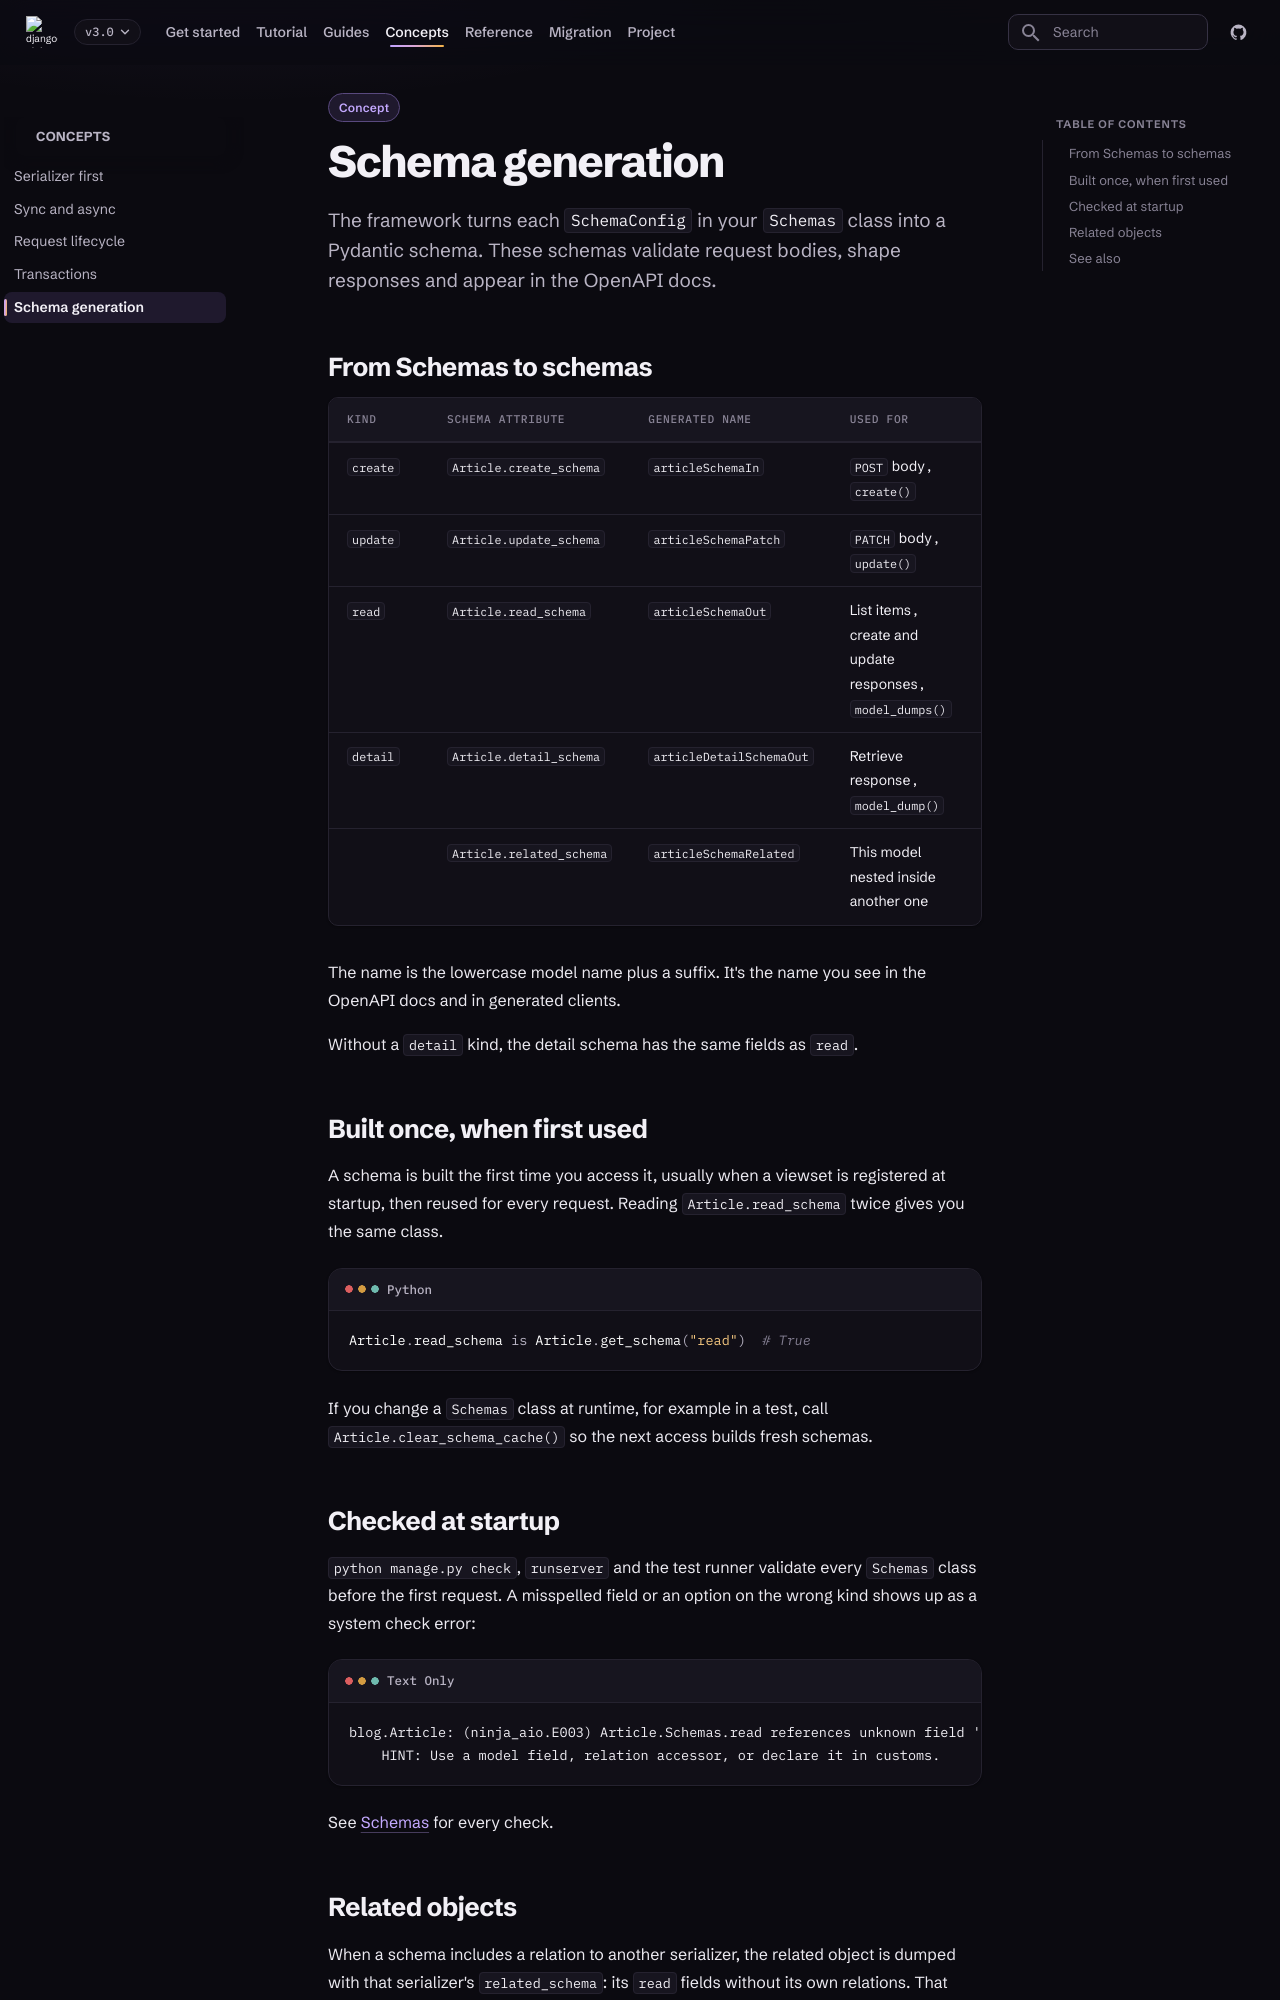

repository: caspel26/django-ninja-aio-crud · page: 3.0.1/concepts/schema-generation/index.html · generator: mkdocs

---
type: concept
title: Schema generation
description: How the input and output schemas are built from your Schemas class, and when.
---

# Schema generation

The framework turns each `SchemaConfig` in your `Schemas` class into a Pydantic
schema. These schemas validate request bodies, shape responses and appear in the
OpenAPI docs.

## From Schemas to schemas

| Kind | Schema attribute | Generated name | Used for |
| --- | --- | --- | --- |
| `create` | `Article.create_schema` | `articleSchemaIn` | `POST` body, `create()` |
| `update` | `Article.update_schema` | `articleSchemaPatch` | `PATCH` body, `update()` |
| `read` | `Article.read_schema` | `articleSchemaOut` | List items, create and update responses, `model_dumps()` |
| `detail` | `Article.detail_schema` | `articleDetailSchemaOut` | Retrieve response, `model_dump()` |
| | `Article.related_schema` | `articleSchemaRelated` | This model nested inside another one |

The name is the lowercase model name plus a suffix. It's the name you see in the
OpenAPI docs and in generated clients.

Without a `detail` kind, the detail schema has the same fields as `read`.

## Built once, when first used

A schema is built the first time you access it, usually when a viewset is
registered at startup, then reused for every request. Reading
`Article.read_schema` twice gives you the same class.

```python
Article.read_schema is Article.get_schema("read")  # True
```

If you change a `Schemas` class at runtime, for example in a test, call
`Article.clear_schema_cache()` so the next access builds fresh schemas.
